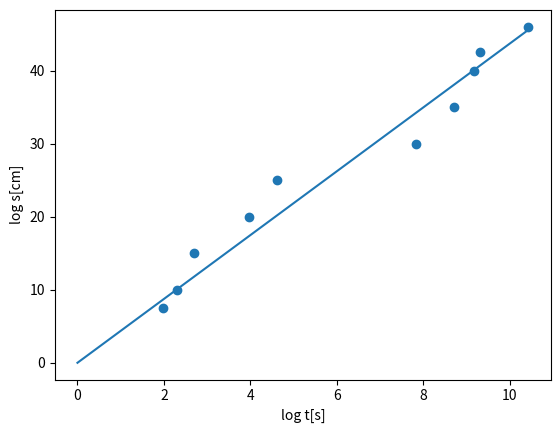

Python code for this plot:
import matplotlib.pyplot as plt
import numpy as np
X_vrijednosti=[1.9881, 2.3104, 2.6896, 3.9601, 4.6225, 7.84, 8.7025, 9.1809, 9.3025, 10.4329]
Y_vrijednosti=[7.5, 10, 15, 20, 25, 30, 35, 40, 42.5, 46]
XY_vrijednosti=[]
X_kvadrat_vrijednosti=np.square(X_vrijednosti)
for i in range(0, len(Y_vrijednosti)):
        b=X_vrijednosti[i]*Y_vrijednosti[i]
        XY_vrijednosti.append(b)

sum_X=sum(X_vrijednosti)
sum_Y=sum(Y_vrijednosti)
sum_XY=sum(XY_vrijednosti)
sum_X_kvadrat=sum(X_kvadrat_vrijednosti)
n=len(X_vrijednosti)
SD_unique=0
SD_collective=0
for m in X_vrijednosti:
        sigma=np.sqrt((m-np.average(X_vrijednosti))**2/(n-1))
        SD_unique=SD_unique+sigma
for p in X_vrijednosti:
        zigma=np.sqrt((p-np.average(X_vrijednosti))**2/((n-1)*n))
        SD_collective=SD_collective+zigma

k_usamljen=(np.average(XY_vrijednosti)/np.average(X_kvadrat_vrijednosti))
k_odsjecak=(n*sum_XY-sum_X*sum_Y)/((n*sum_X_kvadrat)-(sum_X)**2)
l=(sum_Y-k_odsjecak*sum_X)/n
X_reg=np.linspace(0, X_vrijednosti[-1])
Y_reg_usamljen=[k_usamljen*x for x in X_reg]
Y_reg_odsjecak=[k_odsjecak*x+l for x in X_reg]
SD_k=np.sqrt(abs((np.average(Y_vrijednosti)/np.average(X_vrijednosti))-k_usamljen**2))*np.sqrt(1/n)

plt.xlabel("log t[s]")
plt.ylabel("log s[cm]")
plt.scatter(X_vrijednosti, Y_vrijednosti)
plt.plot(X_reg, Y_reg_usamljen)
plt.show()
print(X_vrijednosti)
print(Y_vrijednosti)
print(XY_vrijednosti)
print(X_kvadrat_vrijednosti)